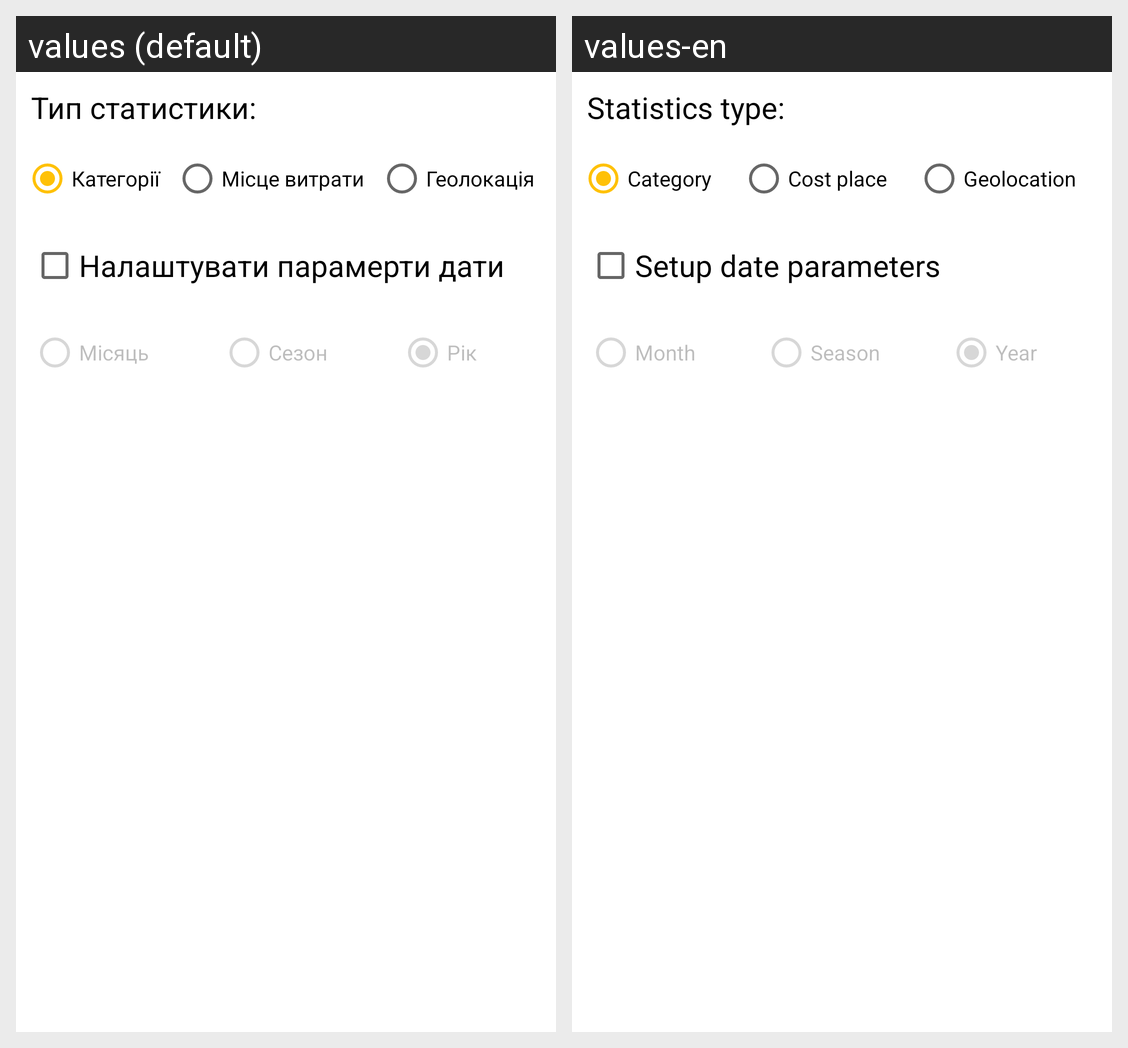

The same Android screen rendered under two of its app's locales, left to right. List the strings drawn on it with the default value and each locale's translation.
Android screen res/layout/setup_statistics_dialog_view.xml rendered under 2 locales, left to right: values (default), values-en. Device: Nexus 5 (rendered at 1080×1920; each locale shown at half size, 540×960, under a caption strip naming it); theme Theme.UaFinance.
Strings drawn on this screen, with the default value and each locale's value (text and hints the layout hard-codes, and strings that could not be matched under every locale, appear in the picture but are not listed):

statistics_type
  values: Тип статистики:
  values-en: Statistics type:

by_category
  values: Категорії
  values-en: Category

by_market
  values: Місце витрати
  values-en: Cost place

by_geo
  values: Геолокація
  values-en: Geolocation

setup_date
  values: Налаштувати парамерти дати
  values-en: Setup date parameters

date_month
  values: Місяць
  values-en: Month

date_season
  values: Сезон
  values-en: Season

date_year
  values: Рік
  values-en: Year
